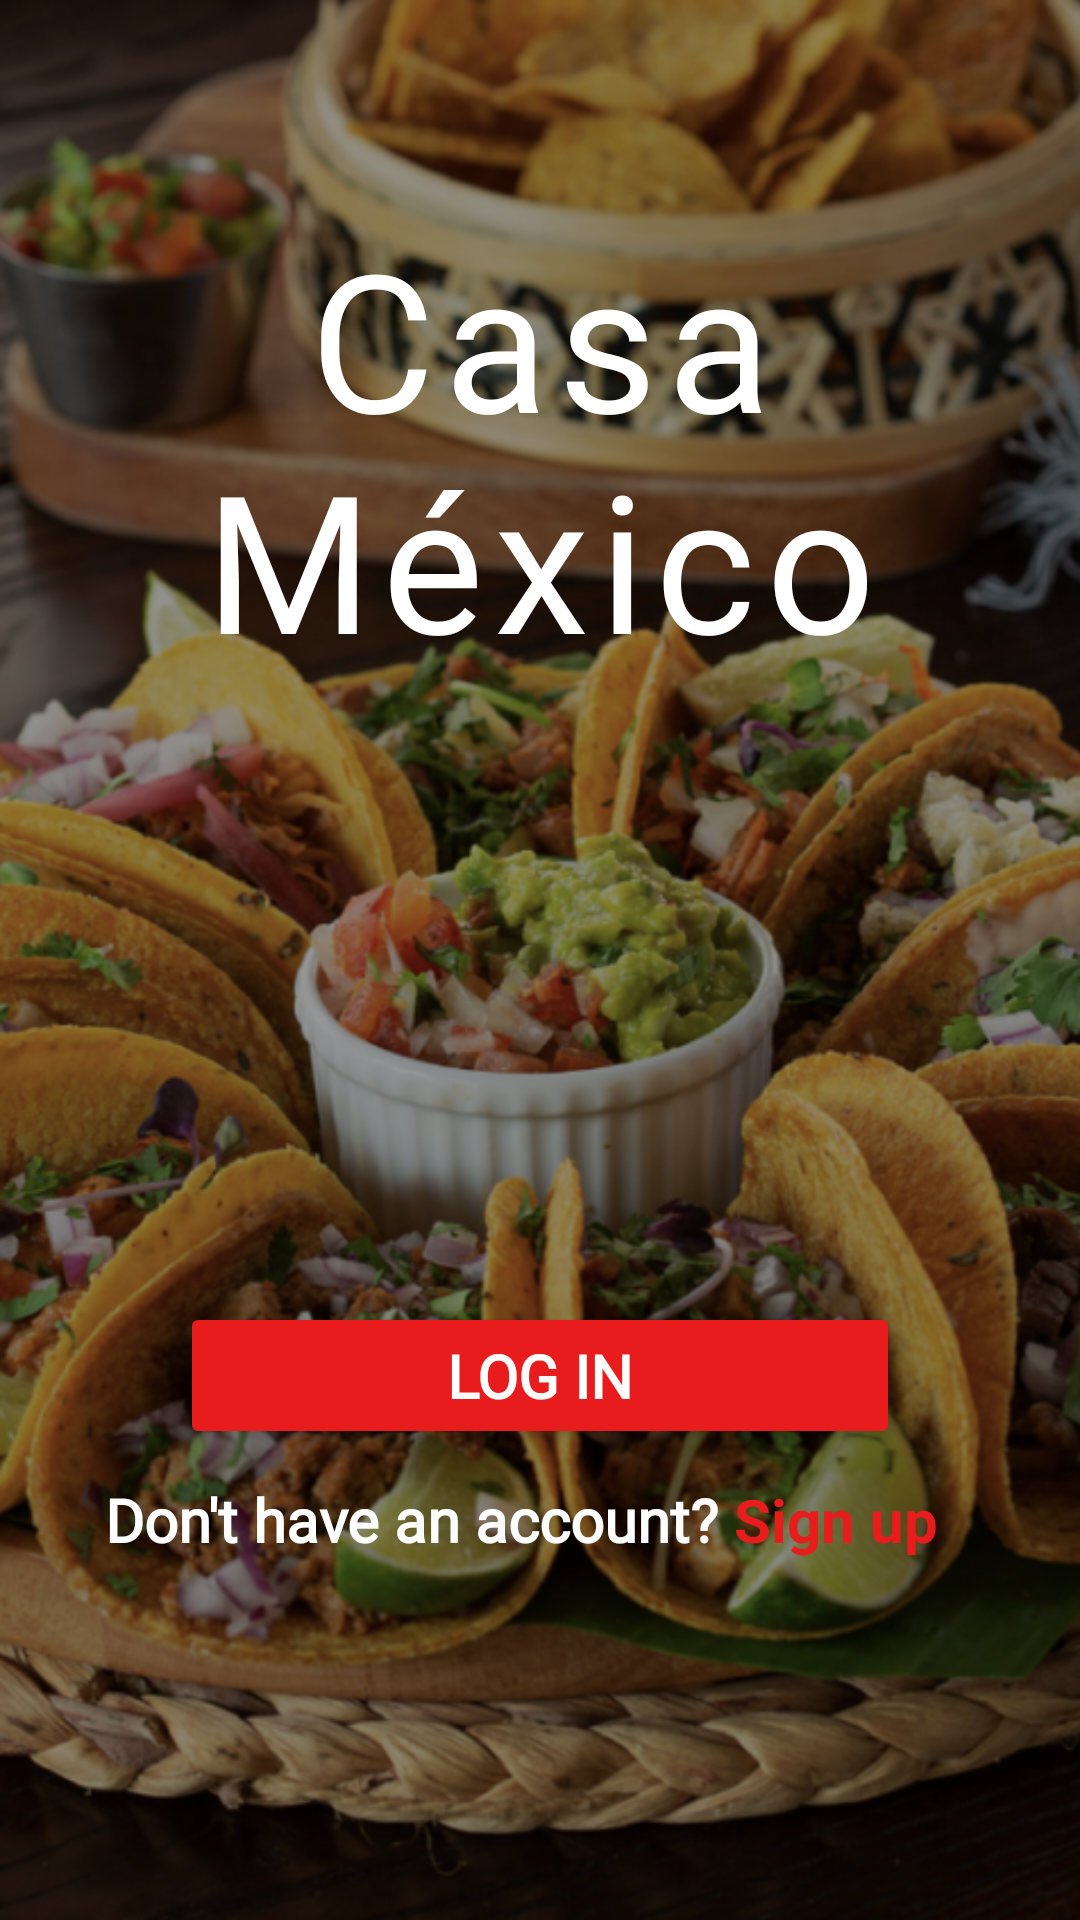

Reconstruct the res/layout file that produces this screen, plus the resources it refers to.
<!-- AndroidManifest.xml: application theme Theme.CasaMexicoApp -->
<!-- res/layout/fragment_main.xml -->
<?xml version="1.0" encoding="utf-8"?>
<androidx.constraintlayout.widget.ConstraintLayout xmlns:android="http://schemas.android.com/apk/res/android"
    xmlns:app="http://schemas.android.com/apk/res-auto"
    xmlns:tools="http://schemas.android.com/tools"
    android:layout_width="match_parent"
    android:layout_height="match_parent"
    tools:context=".ui.login.MainFragment">


    <ImageView
        android:id="@+id/imageView1"
        android:layout_width="match_parent"
        android:layout_height="match_parent"
        android:scaleType="fitXY"
        android:src="@drawable/image1"
        app:layout_constraintBottom_toBottomOf="parent"
        app:layout_constraintEnd_toEndOf="parent"
        app:layout_constraintStart_toStartOf="parent"
        app:layout_constraintTop_toTopOf="parent"/>

    <TextView
        android:id="@+id/casaTv"
        android:layout_width="match_parent"
        android:layout_height="wrap_content"
        android:layout_marginTop="70dp"
        android:fontFamily="@font/castoro"
        android:letterSpacing="0.05"
        android:text="Casa"
        android:textAlignment="center"
        android:textColor="@color/white"
        android:textSize="64sp"
        app:layout_constraintEnd_toEndOf="parent"
        app:layout_constraintStart_toStartOf="parent"
        app:layout_constraintTop_toTopOf="parent" />

    <TextView
        android:id="@+id/mexicoTv"
        android:layout_width="match_parent"
        android:layout_height="wrap_content"
        android:layout_below="@id/casaTv"
        android:layout_marginTop="-12dp"
        android:fontFamily="@font/castoro"
        android:letterSpacing="0.05"
        android:text="México"
        android:textAlignment="center"
        android:textColor="@color/white"
        android:textSize="64sp"
        app:layout_constraintEnd_toEndOf="parent"
        app:layout_constraintStart_toStartOf="parent"
        app:layout_constraintTop_toBottomOf="@+id/casaTv" />


    <Button
        android:id="@+id/loginBtn1"
        android:layout_width="240dp"
        android:layout_height="49dp"
        android:layout_below="@+id/mexicoTv"
        android:layout_centerInParent="true"
        android:backgroundTint="@color/red"
        android:fontFamily="@font/nunito"
        android:text="Log in"
        android:textColor="@color/white"
        android:textSize="20dp"
        android:textStyle="bold"
        android:layout_marginBottom="10dp"
        app:layout_constraintBottom_toTopOf="@+id/linearLayout"
        app:layout_constraintEnd_toEndOf="parent"
        app:layout_constraintStart_toStartOf="parent" />

    <LinearLayout
        android:id="@+id/linearLayout"
        android:layout_width="290dp"
        android:layout_height="wrap_content"
        android:layout_below="@id/loginBtn1"
        android:layout_centerInParent="true"
        android:layout_marginBottom="120dp"
        android:orientation="horizontal"
        app:layout_constraintBottom_toBottomOf="parent"
        app:layout_constraintEnd_toEndOf="parent"
        app:layout_constraintStart_toStartOf="parent">

        <TextView
            android:layout_width="wrap_content"
            android:layout_height="match_parent"
            android:fontFamily="@font/nunito"
            android:text="Don't have an account? "
            android:textColor="@color/white"
            android:textSize="20sp"
            android:textStyle="bold" />

        <TextView
            android:id="@+id/signupTv"
            android:layout_width="wrap_content"
            android:layout_height="match_parent"
            android:text="Sign up"
            android:textColor="@color/red"
            android:textSize="20sp"
            android:textStyle="bold" />

    </LinearLayout>





</androidx.constraintlayout.widget.ConstraintLayout>
<!-- resources referenced by this layout -->
<resources>
  <color name="red">#E81C1C</color>
  <color name="white">#FFFFFFFF</color>
  <!-- drawable image1: png bitmap (drawable, 651271 bytes) -->
  <style name="Theme.CasaMexicoApp" parent="Base.Theme.CasaMexicoApp" />
  <style name="Base.Theme.CasaMexicoApp" parent="Theme.Material3.DayNight.NoActionBar">
          
          <item name="colorPrimary">@android:color/transparent</item>
          <item name="android:windowLightStatusBar">false</item>
      </style>
</resources>
